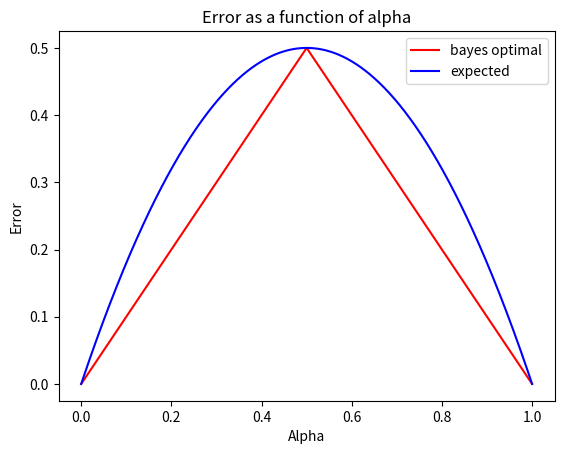

The script that saved this image:
import numpy as np
import matplotlib.pyplot as plt

if __name__ == '__main__':

    alpha = np.linspace(0,1,num=1000)
    optimal_bayes = []
    expected = []

    for i in range(len(alpha)):
        if(alpha[i] >= 0.5):
            optimal_bayes.append(1-alpha[i])
        else:
            optimal_bayes.append(alpha[i])
        expected.append(2*alpha[i]*(1-alpha[i]))

    plt.plot(alpha, optimal_bayes, color='red', label='bayes optimal')
    plt.plot(alpha, expected, color='blue', label='expected')
    plt.xlabel("Alpha")
    plt.ylabel("Error")
    plt.title(f"Error as a function of alpha")
    plt.legend()
    plt.show()